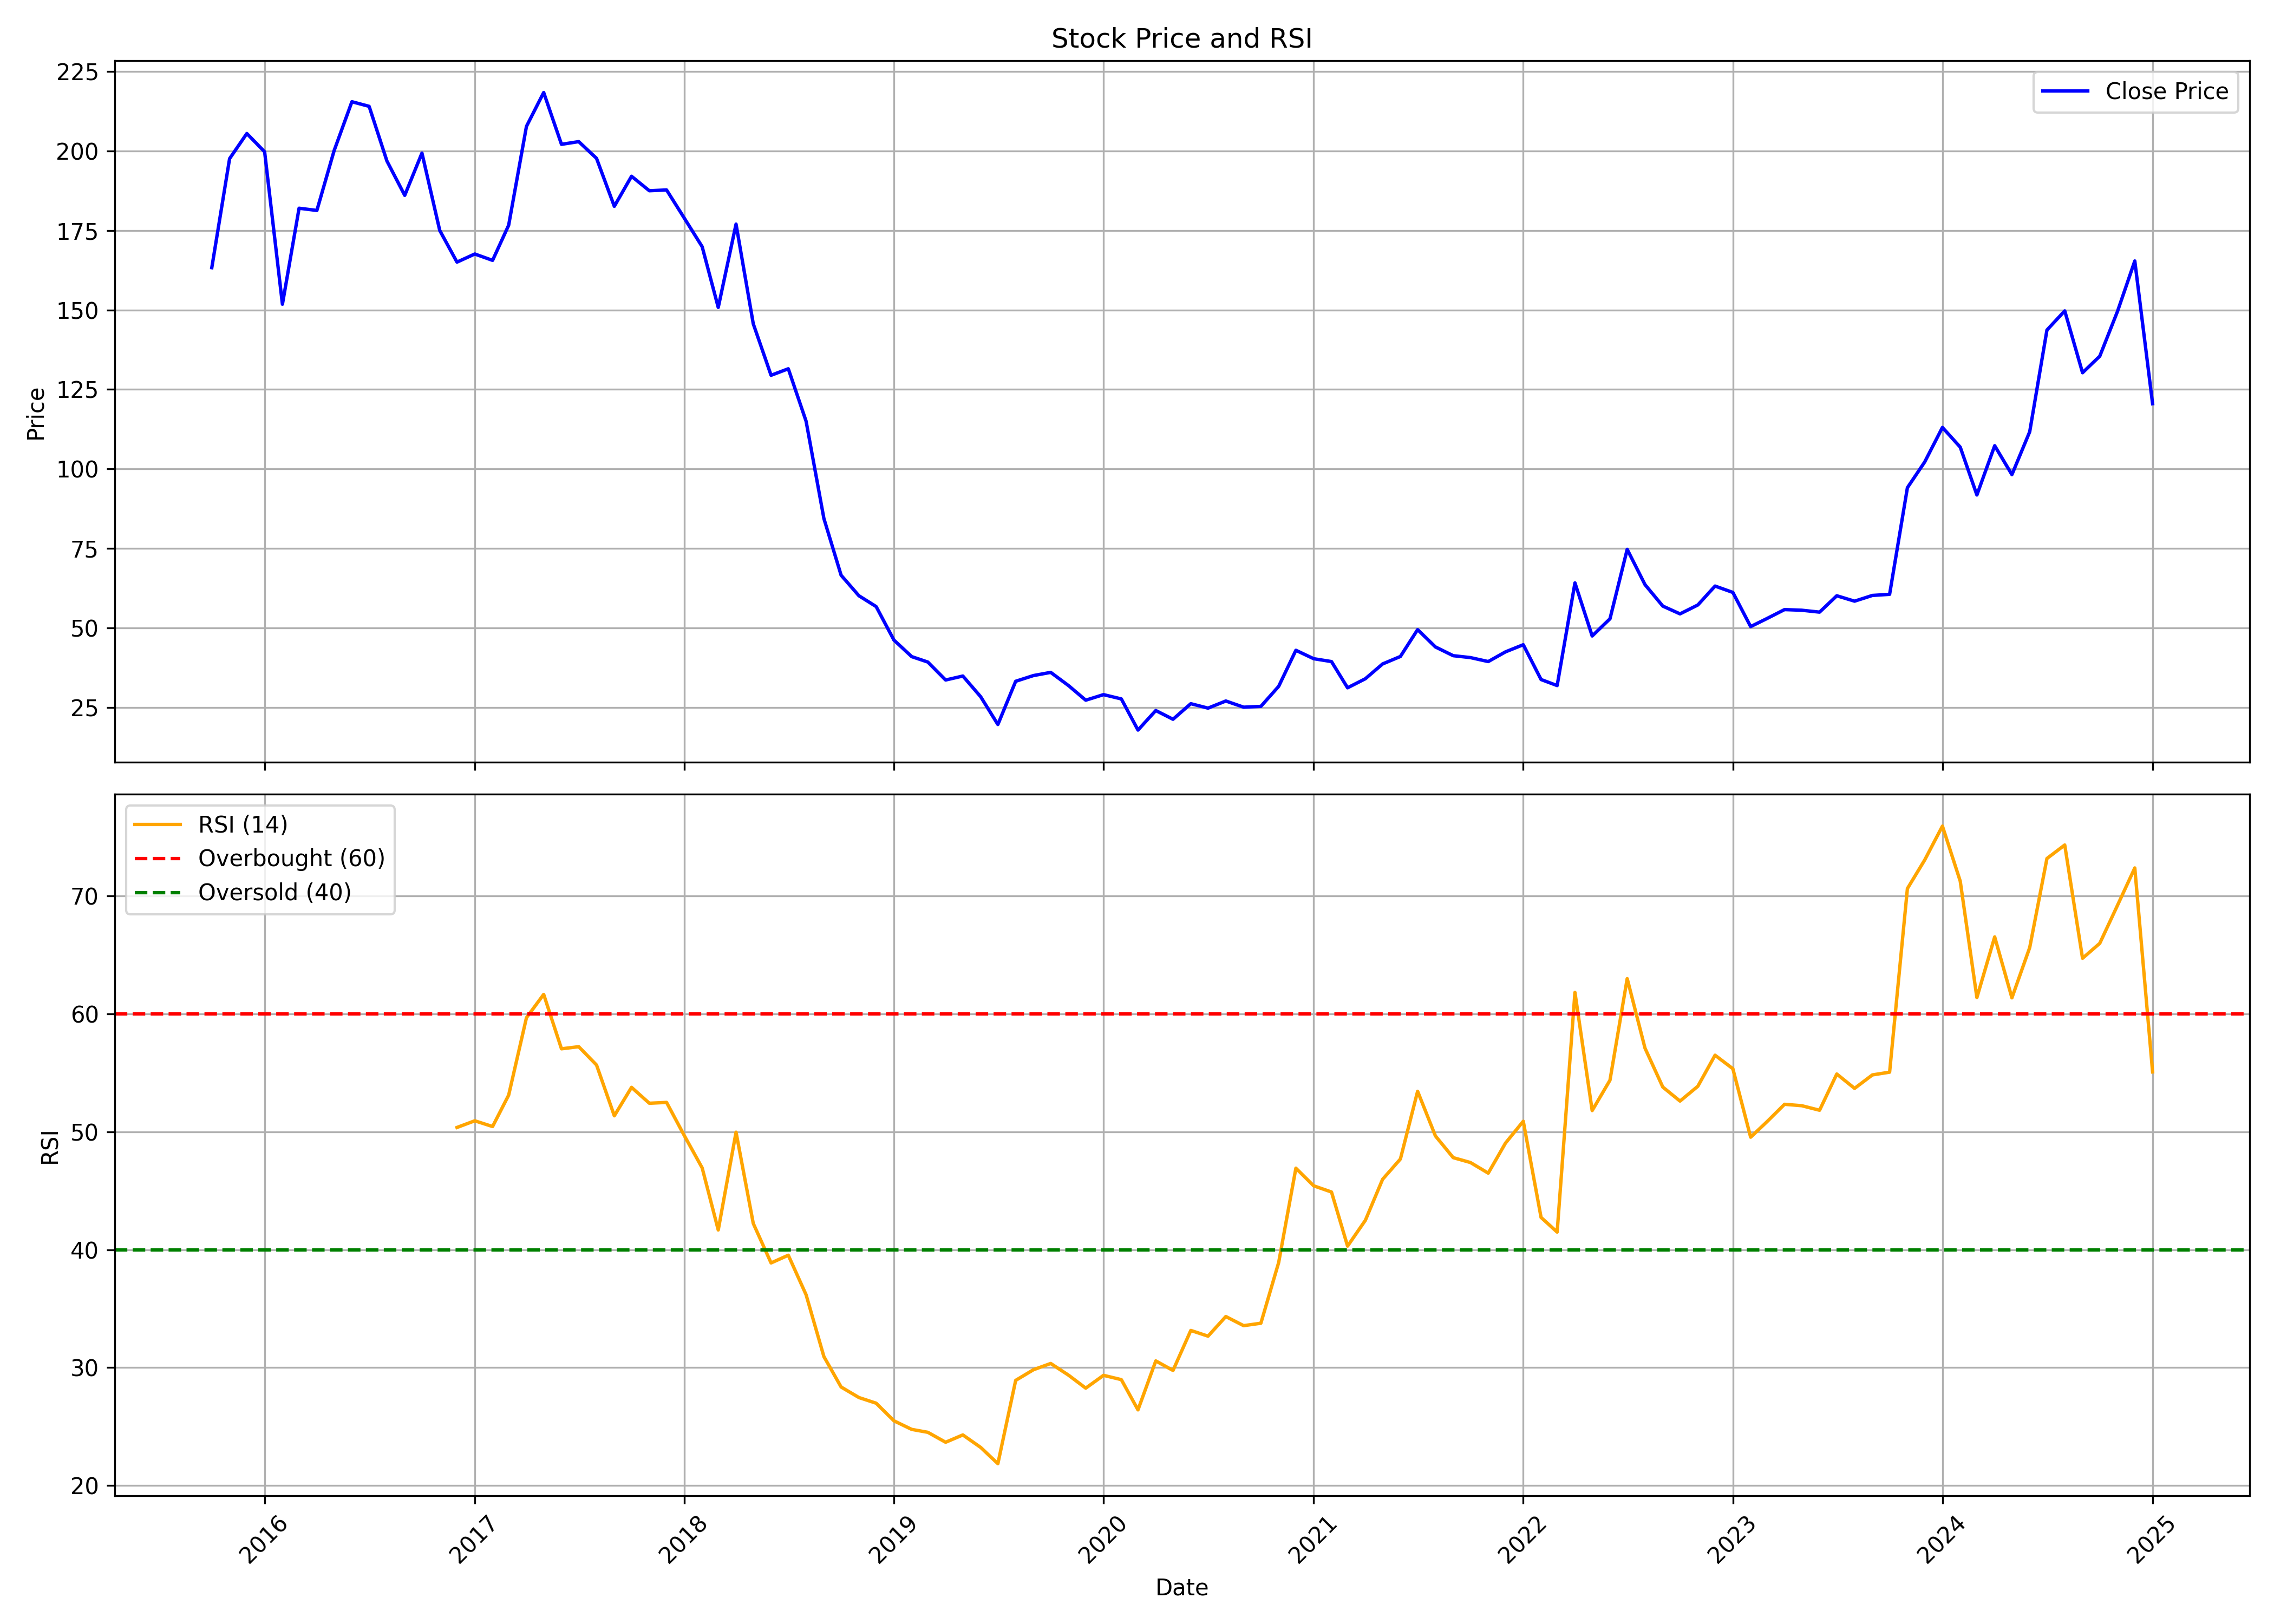

Data behind this chart, as committed beside it:
, date, symbol, open, high, low, close, volume, rsi
0, 2015-10-01, NAVKARCORP, 158.6, 167.4, 151.1, 163.3, 3317619, 
1, 2015-11-01, NAVKARCORP, 161.5, 202.0, 159.6, 197.6, 5848704, 
2, 2015-12-01, NAVKARCORP, 198.7, 221.0, 187.0, 205.5, 4018766, 
3, 2016-01-01, NAVKARCORP, 206.0, 215.0, 180.2, 199.8, 2032853, 
4, 2016-02-01, NAVKARCORP, 201.8, 201.8, 150.1, 151.8, 1168353, 
5, 2016-03-01, NAVKARCORP, 150.2, 184.5, 148.8, 182.0, 3014511, 
6, 2016-04-01, NAVKARCORP, 182.6, 198.9, 173.1, 181.3, 2917353, 
7, 2016-05-01, NAVKARCORP, 181.6, 203.5, 173.8, 200.1, 2372347, 
8, 2016-06-01, NAVKARCORP, 201.0, 224.5, 190.0, 215.5, 3076224, 
9, 2016-07-01, NAVKARCORP, 215.6, 225.0, 204.4, 214.1, 873576, 
10, 2016-08-01, NAVKARCORP, 216.8, 218.0, 186.1, 196.9, 2594759, 
11, 2016-09-01, NAVKARCORP, 197.4, 204.9, 176.3, 186.1, 2044965, 
12, 2016-10-01, NAVKARCORP, 191.4, 208.6, 185.0, 199.4, 3271741, 
13, 2016-11-01, NAVKARCORP, 206.0, 206.5, 162.0, 175.0, 1373313, 
14, 2016-12-01, NAVKARCORP, 177.9, 182.2, 154.8, 165.1, 940467, 50.37
15, 2017-01-01, NAVKARCORP, 165.2, 181.6, 160.5, 167.6, 1268016, 50.93
16, 2017-02-01, NAVKARCORP, 168.6, 198.8, 155.5, 165.6, 5311119, 50.45
17, 2017-03-01, NAVKARCORP, 165.9, 179.0, 159.2, 176.6, 2190210, 53.11
18, 2017-04-01, NAVKARCORP, 177.1, 218.6, 174.1, 207.8, 5021001, 59.68
19, 2017-05-01, NAVKARCORP, 207.8, 247.0, 188.5, 218.4, 2446337, 61.66
20, 2017-06-01, NAVKARCORP, 219.8, 227.0, 198.5, 202.1, 1355664, 57.04
21, 2017-07-01, NAVKARCORP, 207.8, 212.7, 197.0, 202.9, 897042, 57.22
22, 2017-08-01, NAVKARCORP, 205.6, 205.6, 175.0, 197.7, 946452, 55.67
23, 2017-09-01, NAVKARCORP, 198.5, 202.7, 180.3, 182.6, 460203, 51.36
24, 2017-10-01, NAVKARCORP, 182.6, 204.0, 180.2, 192.1, 1138845, 53.77
25, 2017-11-01, NAVKARCORP, 192.9, 196.8, 179.1, 187.5, 2614806, 52.42
26, 2017-12-01, NAVKARCORP, 188.0, 196.8, 180.5, 187.8, 1595166, 52.49
27, 2018-01-01, NAVKARCORP, 187.9, 218.3, 176.6, 178.9, 24411685, 49.67
28, 2018-02-01, NAVKARCORP, 183.0, 189.1, 163.5, 169.9, 3815340, 46.94
29, 2018-03-01, NAVKARCORP, 169.9, 177.0, 146.7, 150.8, 5445682, 41.67
30, 2018-04-01, NAVKARCORP, 162.2, 185.6, 156.6, 177.0, 8219032, 49.97
31, 2018-05-01, NAVKARCORP, 177.0, 178.8, 143.0, 145.6, 2342075, 42.23
32, 2018-06-01, NAVKARCORP, 149.0, 152.6, 125.2, 129.4, 1488329, 38.88
33, 2018-07-01, NAVKARCORP, 129.0, 140.0, 111.4, 131.5, 2088642, 39.53
34, 2018-08-01, NAVKARCORP, 132.6, 141.7, 114.8, 115.0, 2234305, 36.18
35, 2018-09-01, NAVKARCORP, 115.1, 116.7, 83.55, 84.4, 1819057, 30.93
36, 2018-10-01, NAVKARCORP, 85.0, 93.0, 65.05, 66.55, 8215245, 28.35
37, 2018-11-01, NAVKARCORP, 67.15, 69.8, 58.15, 60.1, 3783388, 27.46
38, 2018-12-01, NAVKARCORP, 60.0, 65.0, 41.25, 56.7, 19425303, 26.98
39, 2019-01-01, NAVKARCORP, 57.2, 58.8, 42.95, 46.15, 5006367, 25.49
40, 2019-02-01, NAVKARCORP, 46.8, 50.2, 37.0, 40.95, 3266138, 24.76
41, 2019-03-01, NAVKARCORP, 41.2, 48.6, 38.3, 39.25, 36623108, 24.51
42, 2019-04-01, NAVKARCORP, 39.7, 41.2, 32.1, 33.6, 11881809, 23.67
43, 2019-05-01, NAVKARCORP, 33.6, 39.7, 26.4, 34.85, 15417481, 24.29
44, 2019-06-01, NAVKARCORP, 35.3, 36.8, 27.65, 28.35, 3977109, 23.23
45, 2019-07-01, NAVKARCORP, 28.95, 29.5, 18.75, 19.6, 5676028, 21.85
46, 2019-08-01, NAVKARCORP, 19.85, 35.5, 18.85, 33.2, 7514596, 28.92
47, 2019-09-01, NAVKARCORP, 33.2, 42.6, 31.5, 35.0, 9510881, 29.82
48, 2019-10-01, NAVKARCORP, 34.8, 38.3, 31.5, 36.0, 2784454, 30.35
49, 2019-11-01, NAVKARCORP, 35.8, 37.1, 29.7, 31.85, 2854988, 29.36
50, 2019-12-01, NAVKARCORP, 32.15, 34.25, 26.8, 27.25, 4558032, 28.26
51, 2020-01-01, NAVKARCORP, 27.55, 35.9, 27.05, 29.0, 6907373, 29.34
52, 2020-02-01, NAVKARCORP, 28.6, 34.65, 22.65, 27.65, 5226734, 28.98
53, 2020-03-01, NAVKARCORP, 28.05, 28.8, 13.1, 17.85, 6257256, 26.42
54, 2020-04-01, NAVKARCORP, 18.25, 25.8, 16.95, 24.0, 5446388, 30.57
55, 2020-05-01, NAVKARCORP, 24.0, 26.3, 19.7, 21.25, 10898282, 29.76
56, 2020-06-01, NAVKARCORP, 21.5, 32.8, 21.0, 26.15, 13209425, 33.15
57, 2020-07-01, NAVKARCORP, 26.25, 32.25, 24.55, 24.75, 16231792, 32.67
58, 2020-08-01, NAVKARCORP, 24.95, 32.55, 24.0, 27.0, 11650753, 34.33
59, 2020-09-01, NAVKARCORP, 26.6, 28.4, 24.35, 25.05, 3877383, 33.56
... 52 more rows
